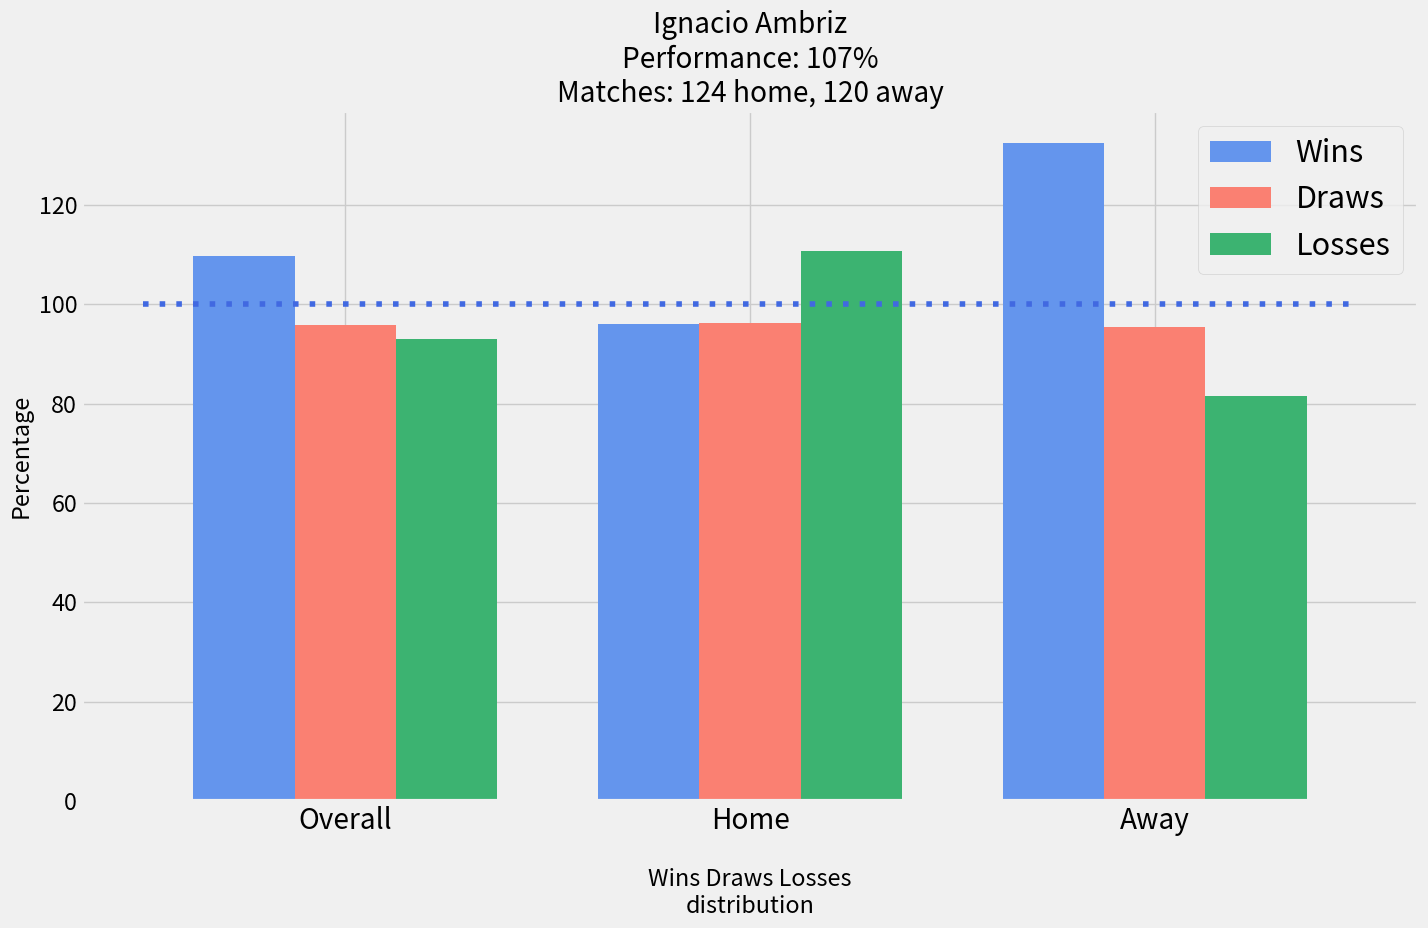

Write the Python code that produced this figure.
import pandas as pd
import numpy as np
from matplotlib import pyplot as plt
import matplotlib.pylab as pylab
params = {'legend.fontsize': 22,
          'figure.figsize': (14.5, 9.5),
         'axes.labelsize': 'x-large',
         'axes.titlesize':60,
         'xtick.labelsize':'x-large',
         'ytick.labelsize':'large'}
pylab.rcParams.update(params)

plt.style.use('fivethirtyeight')

x_results = ['Overall','Home','Away']

x_indexes = np.arange(len(x_results))
width = 0.25

y_wins = [109.7,95.9,132.3]
plt.bar(x_indexes - width, y_wins, width=0.25, color='cornflowerblue', label='Wins')

y_draws = [95.8,96.2,95.3]
plt.bar(x_indexes, y_draws, width=0.25, color='salmon', label='Draws')

y_losses = [92.9,110.7,81.6]
plt.bar(x_indexes + width, y_losses, width=0.25, color='mediumseagreen', label='Losses')

plt.legend()
plt.xticks(ticks=x_indexes, labels=x_results)

x_line_coordinates = [-0.5, 2.5]
y_line_coordinates = [100, 100]
plt.plot(x_line_coordinates, y_line_coordinates, color='royalblue',linestyle=(0,(1,2)))

plt.title('Ignacio Ambriz\nPerformance: 107%\nMatches: 124 home, 120 away')
plt.xlabel('\nWins Draws Losses\ndistribution')
plt.ylabel('Percentage')
plt.tight_layout()

plt.show()